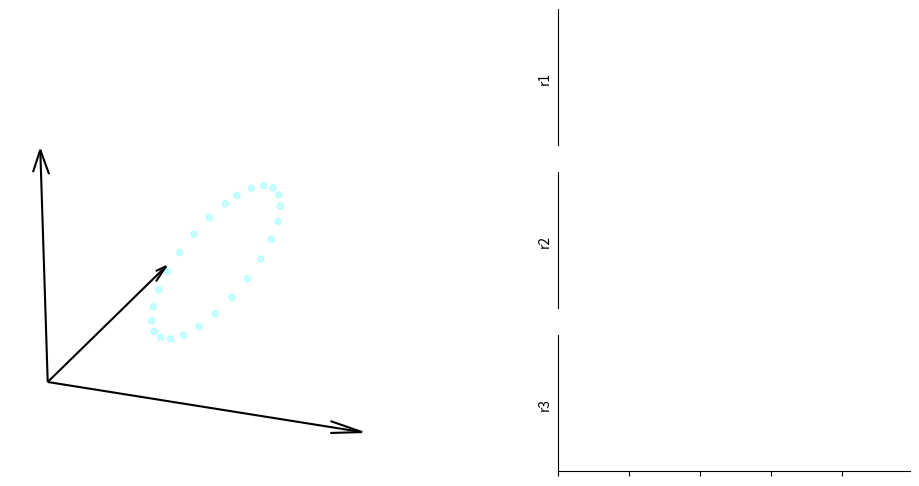

This figure's Python source:

import numpy as np
import matplotlib as mpl
import matplotlib.pyplot as plt
from mpl_toolkits.mplot3d import Axes3D
import matplotlib.animation as animation
from pathlib import Path


linecolor='magenta'
elev_init = 22
azim_init = -70
elev_end = -90
azim_end = -60
offset = 0.3

# Create a figure and subplots
fig, axs = plt.subplots(3, 2, figsize=(10, 6))


# Remove the subplots in the second and third rows, second column
axs[0,0].remove()
axs[1, 0].remove()
axs[2, 0].remove()

# # lets call the 3d plot ax
ax = fig.add_subplot(3, 2, 1, projection='3d')
ax.set_position([0.0, 0, 0.4, 0.9]) 


def generate_curve_points(num_points=100):
    t = np.linspace(0, 2*np.pi, num_points)
    x = np.sin(t)
    y = np.cos(t)
    z = x + y
    return x, y, z

def update(num, line3d, linex, liney, linez, points, time, ax, pp):
    line3d.set_data(points[:2, :num])
    line3d.set_3d_properties(points[2, :num])
    linex.set_data(time[:num], points[0, :num])
    liney.set_data(time[:num], points[1, :num])
    linez.set_data(time[:num], points[2, :num])
    if num==time.max()-50:
        ax.plot_surface(*pp, alpha=0.3, color='gray', label='plane')


def init():
    print('resetting')
    x, y, z = generate_curve_points()
    time = np.arange(len(x))
    points = np.vstack((x, y, z))
    ax.cla()
    ax.view_init(elev=elev_init, azim=azim_init)
    line3d, = ax.plot(x[:1], y[:1], z[:1], color=linecolor, linewidth=3.5)
    # Set limits for the plot
    ax.set_xlim(-2, 2)
    ax.set_ylim(-2, 2)
    ax.set_zlim(-2, 2)

    ax.grid(False)
    ax.axis('off')

    # ax.set_xlim(-3, 3)
    # ax.set_ylim(-3, 3) 
    # ax.set_zlim(-3, 3)  
    ax.scatter(x[::4], y[::4], z[::4], c='cyan', alpha=0.2)

    # Draw the coordinate system
    ax.quiver(-2,-2,-2, 5, 0, 0, color='k', arrow_length_ratio=0.1)
    ax.quiver(-2,-2,-2, 0, 5, 0, color='k', arrow_length_ratio=0.1)
    ax.quiver(-2,-2,-2, 0, 0, 5, color='k', arrow_length_ratio=0.1)

    # # Draw the oblique plane
    xx, yy = np.meshgrid(np.linspace(-2, 2, 10), np.linspace(-2, 2, 10))
    zz = xx + yy
    return x,y,z, time, xx, yy, zz, points, line3d 

x,y,z, time, xx, yy, zz, points, line3d = init()
pp = [xx,yy,zz]

def plot_surface():
    ax.plot_surface(xx, yy, zz, alpha=0.3, color='gray', label='plane')


axs[0,1].set_xlim(time.min(), time.max())
axs[1,1].set_xlim(time.min(), time.max())
axs[2,1].set_xlim(time.min(), time.max())

axs[0,1].set_yticks([])
axs[1,1].set_yticks([])
axs[2,1].set_yticks([])
axs[2,1].set_xticklabels('')

axs[0,1].set_xticks([])
axs[1,1].set_xticks([])

axs[0,1].spines['bottom'].set_visible(False)
axs[1,1].spines['bottom'].set_visible(False)

axs[0,1].spines['top'].set_visible(False)
axs[1,1].spines['top'].set_visible(False)
axs[2,1].spines['top'].set_visible(False)


axs[0,1].spines['right'].set_visible(False)
axs[1,1].spines['right'].set_visible(False)
axs[2,1].spines['right'].set_visible(False)

axs[0,1].set_ylim(x.min()-offset, x.max()+offset)
axs[1,1].set_ylim(y.min()-offset, y.max()+offset)
axs[2,1].set_ylim(z.min()-offset, z.max()+offset)

axs[0,1].set_ylabel('r1')
axs[1,1].set_ylabel('r2')
axs[2,1].set_ylabel('r3')


axs[0,1].set_xticks([])


linex, = axs[0,1].plot(time[:1], x[:1], color=linecolor, linewidth=3.5)
liney, = axs[1,1].plot(time[:1], y[:1], color=linecolor, linewidth=3.5)
linez, = axs[2,1].plot(time[:1], z[:1], color=linecolor, linewidth=3.5)


# Create the animation
ani = animation.FuncAnimation(fig, update, frames=time.max(), fargs=(line3d, linex, liney, linez, points, time, ax, pp), interval=35)
plt.show()
# ani.save(Path(__file__).parent.parent.joinpath("outputs/animation_rates.gif"), writer='pillow', fps=24,dpi=400)
